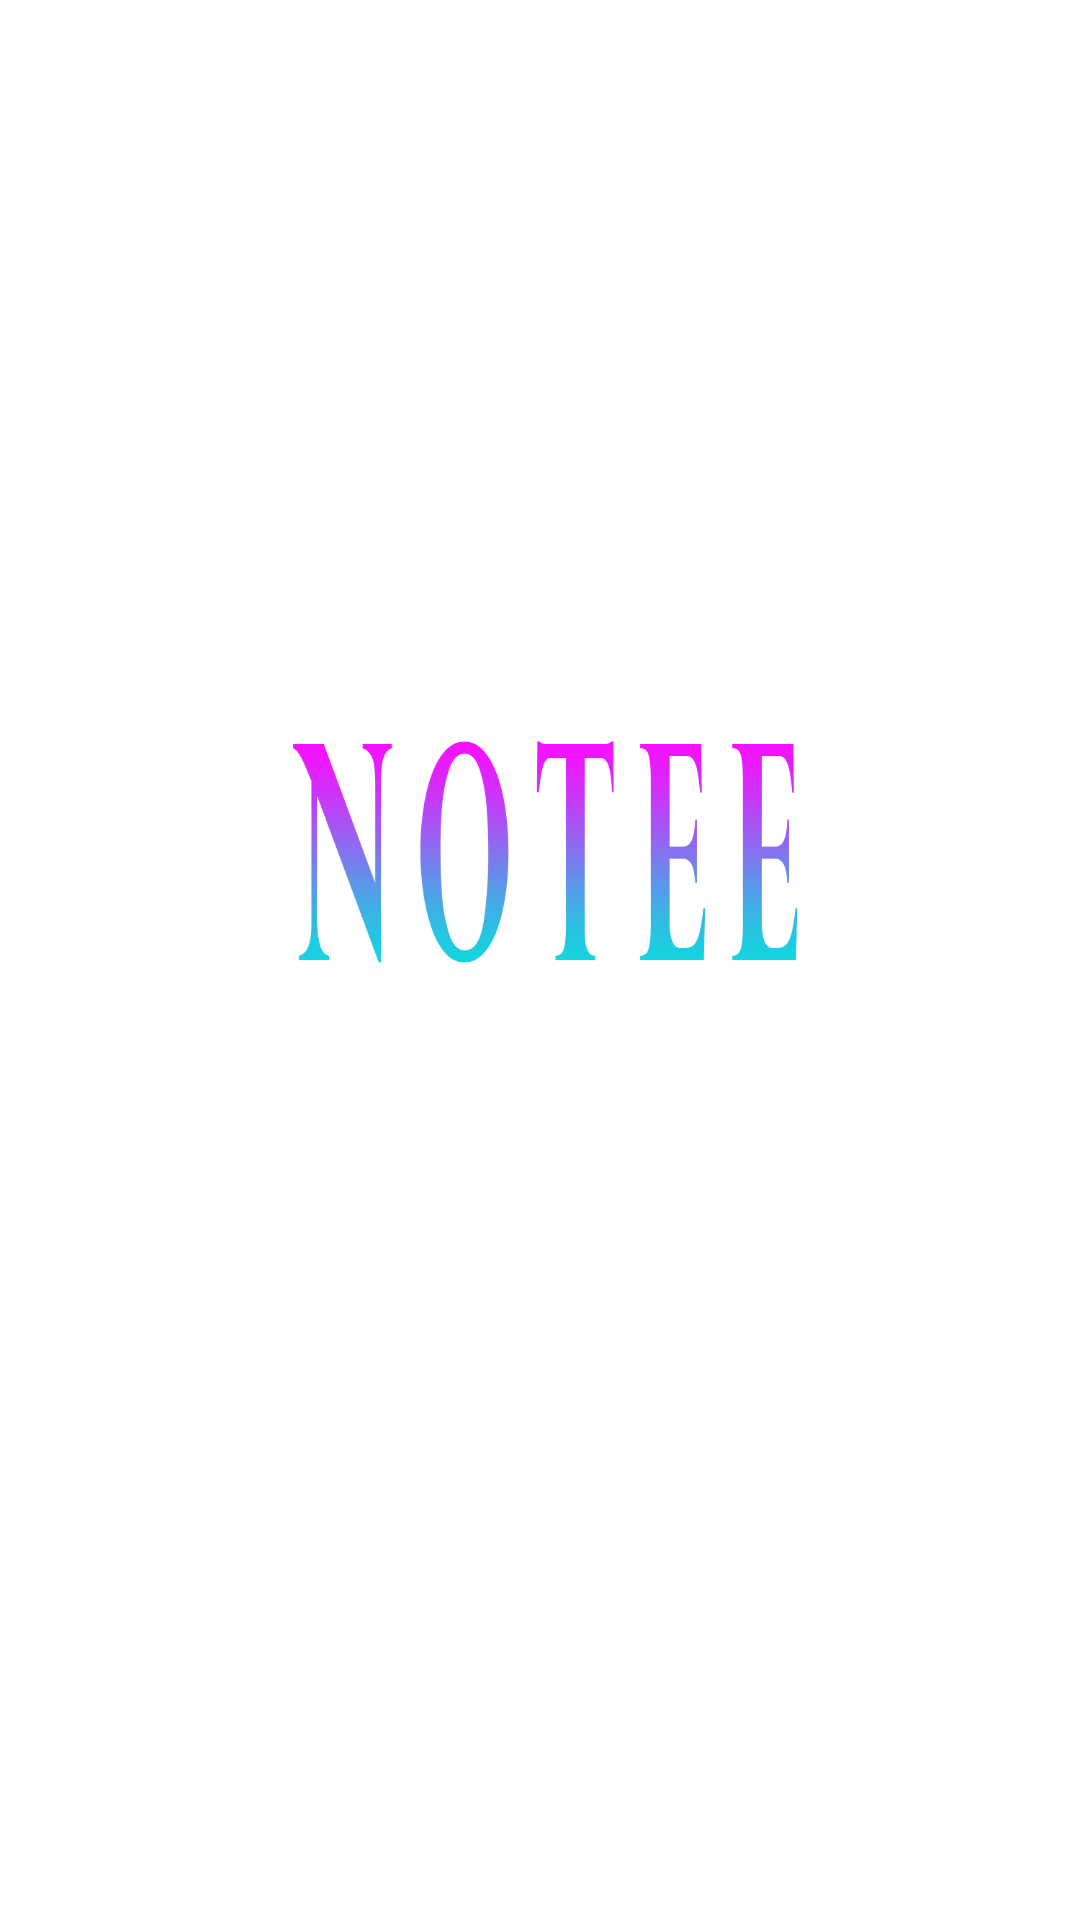

Reconstruct the res/layout file that produces this screen, plus the resources it refers to.
<!-- AndroidManifest.xml: application theme Theme.Notee -->
<!-- res/layout/fragment_second_splash.xml -->
<?xml version="1.0" encoding="utf-8"?>
<androidx.constraintlayout.widget.ConstraintLayout xmlns:android="http://schemas.android.com/apk/res/android"
    xmlns:tools="http://schemas.android.com/tools"
    android:layout_width="match_parent"
    android:layout_height="match_parent"
    tools:context=".SecondSplashFragment">

    <ImageView
        android:layout_width="match_parent"
        android:layout_height="match_parent"
        android:background="@drawable/splash" />
</androidx.constraintlayout.widget.ConstraintLayout>
<!-- resources referenced by this layout -->
<resources>
  <!-- drawable splash: png bitmap (drawable-nodpi, 48499 bytes) -->
  <style name="Theme.Notee" parent="Theme.MaterialComponents.DayNight.DarkActionBar">
          
          <item name="colorPrimary">@color/purple_500</item>
          <item name="colorPrimaryVariant">@color/purple_700</item>
          <item name="colorOnPrimary">@color/white</item>
          
          <item name="colorSecondary">@color/teal_200</item>
          <item name="colorSecondaryVariant">@color/teal_700</item>
          <item name="colorOnSecondary">@color/black</item>
          
          <item name="android:statusBarColor" tools:targetApi="l">?attr/colorPrimaryVariant</item>
          
      </style>
  <!-- not gathered from this repository: default colours our renderer supplied (Android Studio template values) -->
  <color name="purple_500">#FF6200EE</color>
  <color name="purple_700">#FF3700B3</color>
  <color name="teal_200">#FF03DAC5</color>
  <color name="teal_700">#FF018786</color>
  <color name="black">#FF000000</color>
  <color name="white">#FFFFFFFF</color>
</resources>
